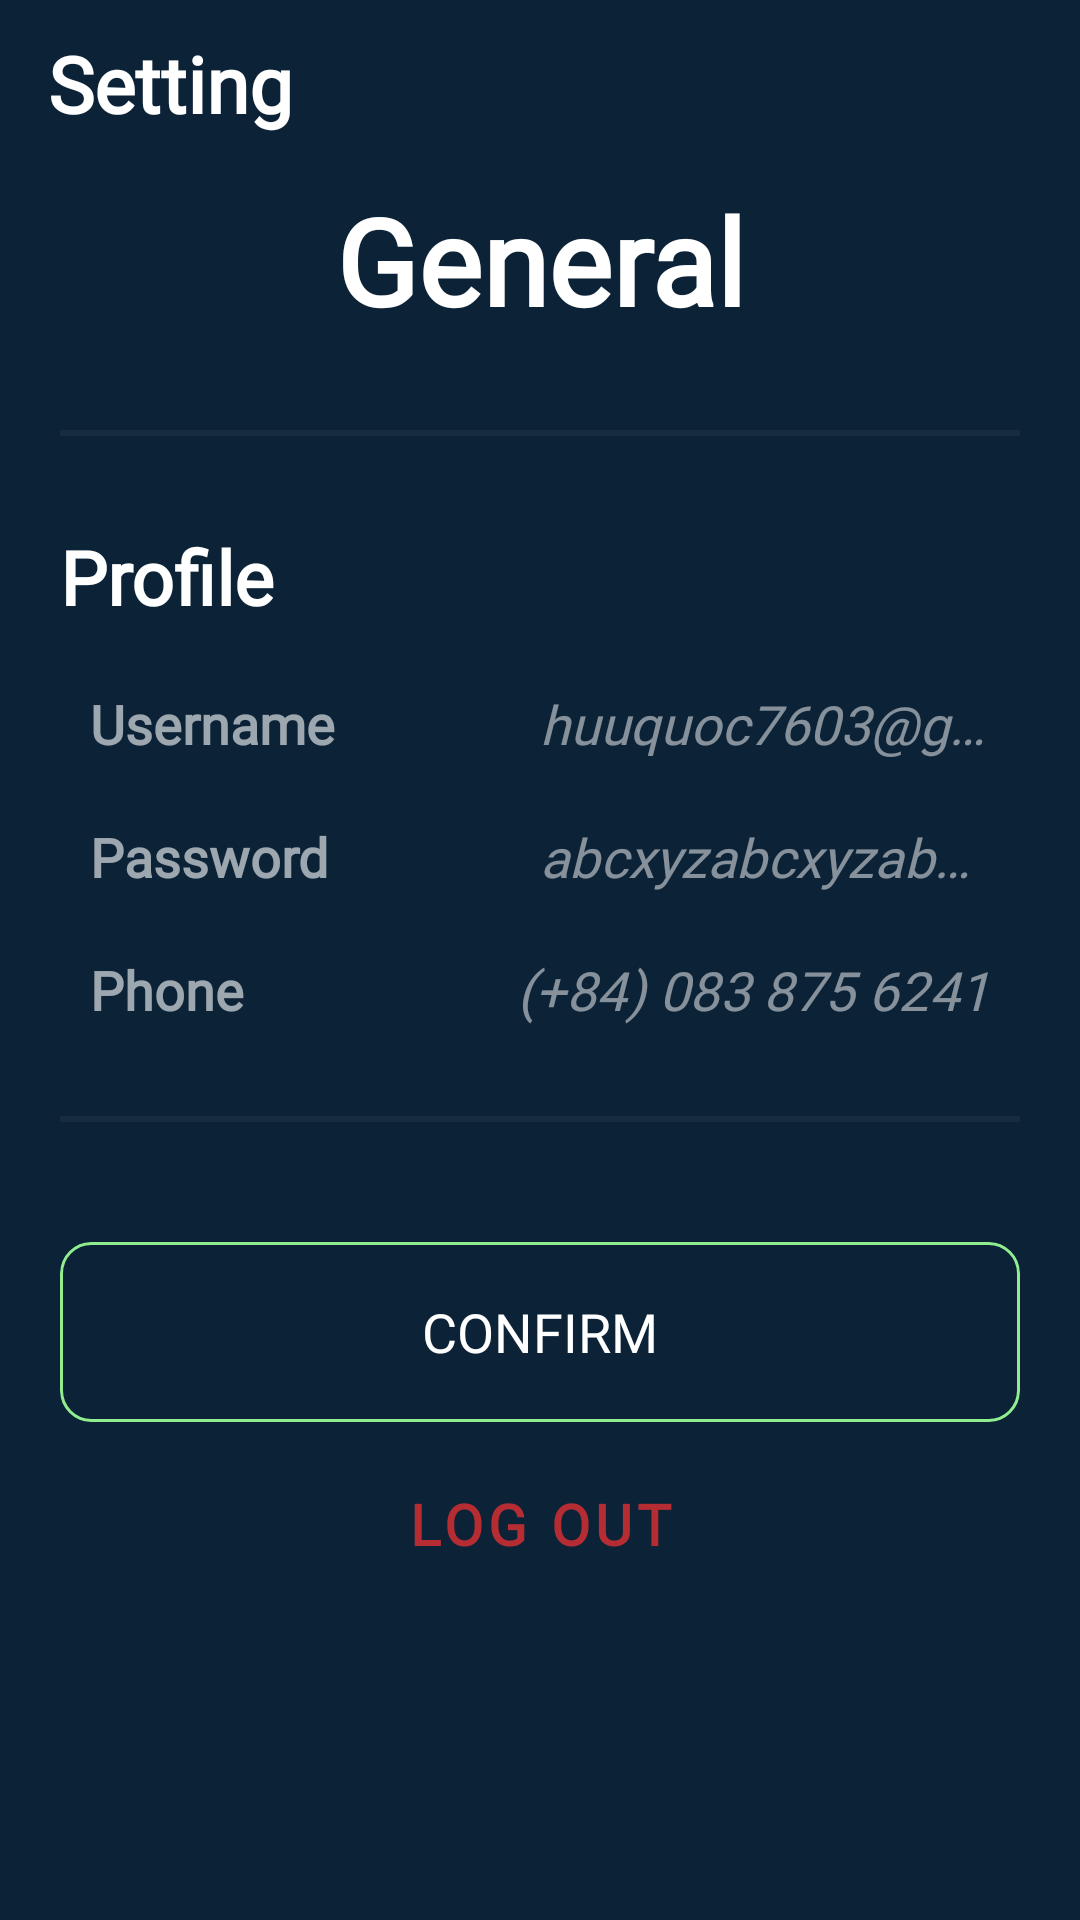

Reconstruct the res/layout file that produces this screen, plus the resources it refers to.
<!-- AndroidManifest.xml: fallback theme Theme.MaterialComponents.DayNight.NoActionBar -->
<!-- res/layout/fragment_setting.xml -->
<?xml version="1.0" encoding="utf-8"?>


<androidx.constraintlayout.widget.ConstraintLayout xmlns:android="http://schemas.android.com/apk/res/android"
    xmlns:app="http://schemas.android.com/apk/res-auto"
    android:layout_width="match_parent"
    android:layout_height="match_parent"
    android:background="@color/dark_blue">

    <com.google.android.material.appbar.AppBarLayout
        app:layout_constraintTop_toTopOf="parent"
        android:id="@+id/appBarLayout"
        android:fitsSystemWindows="true"
        android:layout_width="match_parent"
        android:layout_height="wrap_content">

        <com.google.android.material.appbar.CollapsingToolbarLayout
            android:id="@+id/collapsingToolbarLayout"
            android:layout_width="match_parent"
            android:layout_height="wrap_content">

            <androidx.appcompat.widget.Toolbar
                android:id="@+id/topNotchToolbar"
                android:layout_width="match_parent"
                android:layout_height="?attr/actionBarSize"
                android:background="@color/dark_blue"
                android:layout_gravity="top">

                <TextView
                    android:layout_width="wrap_content"
                    android:layout_height="wrap_content"
                    android:text="Setting"
                    android:textColor="@color/white"
                    android:textSize="26sp"
                    android:fontFamily="@font/nunito_sans"
                    android:textStyle="bold" />
            </androidx.appcompat.widget.Toolbar>
        </com.google.android.material.appbar.CollapsingToolbarLayout>
    </com.google.android.material.appbar.AppBarLayout>

    <androidx.core.widget.NestedScrollView
        app:layout_constraintTop_toBottomOf="@+id/appBarLayout"
        android:layout_width="match_parent"
        android:scrollbars="none"
        android:layout_height="match_parent">

        <androidx.constraintlayout.widget.ConstraintLayout
            android:layout_width="match_parent"
            android:layout_height="wrap_content"
            android:layout_marginTop="30dp"
            android:layout_marginHorizontal="20dp">

            <TextView
                android:id="@+id/setting_txt_setting_title"
                android:layout_width="wrap_content"
                android:layout_height="wrap_content"
                android:text="General"
                android:fontFamily="@font/nunito_sans"
                android:layout_marginTop="30dp"
                android:textColor="@color/white"
                android:textSize="40sp"
                android:textStyle="bold"
                app:layout_constraintLeft_toLeftOf="parent"
                app:layout_constraintTop_toTopOf="parent"
                app:layout_constraintRight_toRightOf="parent" />

            <View
                android:id="@+id/setting_divider_2"
                android:layout_width="match_parent"
                android:layout_height="2dp"
                android:background="@color/gray"
                app:layout_constraintTop_toBottomOf="@id/setting_txt_setting_title"
                android:layout_marginTop="30dp"
                android:alpha="0.1" />

            <TextView
                android:id="@+id/setting_txt_account_title"
                android:layout_width="wrap_content"
                android:fontFamily="@font/nunito_sans"
                android:layout_height="wrap_content"
                app:layout_constraintLeft_toLeftOf="parent"
                android:text="@string/account_center"
                android:textSize="25sp"
                android:textStyle="bold"
                android:textColor="@color/white"
                android:layout_marginTop="30dp"
                app:layout_constraintTop_toBottomOf="@id/setting_divider_2" />


            <TextView
                android:id="@+id/setting_txt_account_username"
                android:layout_width="wrap_content"
                android:layout_height="wrap_content"
                android:text="@string/username"
                android:fontFamily="@font/nunito_sans"
                app:layout_constraintTop_toBottomOf="@id/setting_txt_account_title"
                app:layout_constraintLeft_toLeftOf="parent"
                android:layout_marginStart="10dp"
                android:layout_marginTop="20dp"
                android:textSize="18sp"
                android:textColor="@color/white"
                android:textStyle="bold"
                android:alpha="0.6" />

            <com.google.android.material.textfield.TextInputEditText
                android:id="@+id/setting_edt_account_username"
                android:layout_width="wrap_content"
                android:layout_height="wrap_content"
                app:layout_constraintRight_toRightOf="parent"
                app:layout_constraintBottom_toBottomOf="@id/setting_txt_account_username"
                android:hint="@string/huuquoc7603_gmail_com"
                android:fontFamily="@font/nunito_sans"
                android:background="@android:color/transparent"
                android:textStyle="italic"
                android:textColorHint="@color/white_50"
                android:textColor="@color/white"
                android:layout_marginEnd="10dp"
                android:maxWidth="150dp"
                android:ellipsize="end"
                android:maxLines="1"
                android:textDirection="ltr" />

            <TextView
                android:id="@+id/setting_txt_account_pwd"
                android:layout_width="wrap_content"
                android:layout_height="wrap_content"
                android:fontFamily="@font/nunito_sans"
                android:text="@string/password"
                app:layout_constraintTop_toBottomOf="@id/setting_txt_account_username"
                app:layout_constraintLeft_toLeftOf="parent"
                android:layout_marginStart="10dp"
                android:layout_marginTop="20dp"
                android:textSize="18sp"
                android:textColor="@color/white"
                android:textStyle="bold"
                android:alpha="0.6" />

            <com.google.android.material.textfield.TextInputEditText
                android:id="@+id/auth_edt_pwd_input"
                android:layout_width="wrap_content"
                android:layout_height="wrap_content"
                android:hint="@string/abcxyzabcxyzabcxyz"
                android:textStyle="italic"
                android:fontFamily="@font/nunito_sans"
                app:layout_constraintBottom_toBottomOf="@id/setting_txt_account_pwd"
                app:layout_constraintRight_toRightOf="parent"
                android:background="@android:color/transparent"
                android:layout_marginEnd="10dp"
                android:textColorHint="@color/white_50"
                android:textColor="@color/white"
                android:maxWidth="150dp"
                android:maxLines="1"
                android:ellipsize="end" />

            <TextView
                android:id="@+id/setting_txt_account_phone"
                android:layout_width="wrap_content"
                android:layout_height="wrap_content"
                android:text="@string/phone"
                android:fontFamily="@font/nunito_sans"
                app:layout_constraintTop_toBottomOf="@id/auth_edt_pwd_input"
                app:layout_constraintLeft_toLeftOf="parent"
                android:layout_marginStart="10dp"
                android:layout_marginTop="20dp"
                android:textSize="18sp"
                android:textColor="@color/white"
                android:textStyle="bold"
                android:alpha="0.6" />

            <com.google.android.material.textfield.TextInputEditText
                android:id="@+id/setting_edt_account_phone"
                android:layout_width="wrap_content"
                android:layout_height="wrap_content"
                app:layout_constraintRight_toRightOf="parent"
                app:layout_constraintBottom_toBottomOf="@id/setting_txt_account_phone"
                android:hint="@string/_84_083_875_6241"
                android:background="@android:color/transparent"
                android:textStyle="italic"
                android:fontFamily="@font/nunito_sans"
                android:textColorHint="@color/white_50"
                android:textColor="@color/white"
                android:layout_marginEnd="10dp"
                android:maxWidth="180dp"
                android:ellipsize="end"
                android:maxLines="1"
                android:textDirection="ltr" />

            <View
                android:id="@+id/setting_divider_3"
                android:layout_width="match_parent"
                android:layout_height="2dp"
                android:background="@color/gray"
                app:layout_constraintTop_toBottomOf="@id/setting_edt_account_phone"
                android:layout_marginTop="30dp"
                android:alpha="0.1" />

            <androidx.cardview.widget.CardView
                android:id="@+id/setting_card_btn_confirm"
                android:layout_width="match_parent"
                android:layout_height="wrap_content"
                app:layout_constraintTop_toBottomOf="@id/setting_divider_3"
                android:layout_marginTop="40dp"
                android:backgroundTint="@color/dark_blue"
                app:cardElevation="0dp"
                app:cardCornerRadius="10dp">

                <androidx.appcompat.widget.AppCompatButton
                    android:id="@+id/setting_btn_confirm"
                    android:layout_width="match_parent"
                    android:layout_height="60dp"
                    android:text="@string/confirm"
                    android:fontFamily="@font/nunito_sans"
                    android:background="@drawable/rounded_rectangle_dark"
                    android:textSize="18sp"
                    android:textColor="@color/white" />

            </androidx.cardview.widget.CardView>

            <Button
                android:id="@+id/setting_btn_logout"
                android:layout_width="wrap_content"
                android:layout_height="wrap_content"
                android:background="@android:color/transparent"
                android:textColor="@color/red"
                android:text="@string/log_out"
                app:layout_constraintLeft_toLeftOf="parent"
                app:layout_constraintRight_toRightOf="parent"
                android:layout_marginTop="10dp"
                android:textStyle="bold"
                android:alpha="0.7"
                android:fontFamily="@font/nunito_sans"
                android:textSize="19sp"
                app:layout_constraintTop_toBottomOf="@id/setting_card_btn_confirm" />

        </androidx.constraintlayout.widget.ConstraintLayout>
    </androidx.core.widget.NestedScrollView>
</androidx.constraintlayout.widget.ConstraintLayout>
<!-- resources referenced by this layout -->
<resources>
  <color name="dark_blue">#0C2337</color>
  <color name="gray">#808080</color>
  <color name="red">#ff3232</color>
  <color name="white">#FFFFFFFF</color>
  <color name="white_50">#80FFFFFF</color>
  <!-- drawable rounded_rectangle_dark (drawable) -->
  <?xml version="1.0" encoding="utf-8"?>
  
  <shape xmlns:android="http://schemas.android.com/apk/res/android" >
  
      <corners
          android:bottomLeftRadius="10dp"
          android:bottomRightRadius="10dp"
          android:topLeftRadius="10dp"
          android:topRightRadius="10dp"
  
          />
      <solid android:color="#00FFFFFF" />
  
  
      <stroke
          android:width="1dp"
          android:color="@color/light_green_1"
          />
  </shape>
  <string name="_84_083_875_6241">(+84) 083 875 6241</string>
  <string name="abcxyzabcxyzabcxyz">abcxyzabcxyzabcxyz</string>
  <string name="account_center">Profile</string>
  <string name="confirm">Confirm</string>
  <string name="huuquoc7603_gmail_com">huuquoc7603@gmail.com</string>
  <string name="log_out">Log Out</string>
  <string name="password">Password</string>
  <string name="phone">Phone</string>
  <string name="username">Username</string>
  <color name="light_green_1">#90EE90</color>
</resources>
